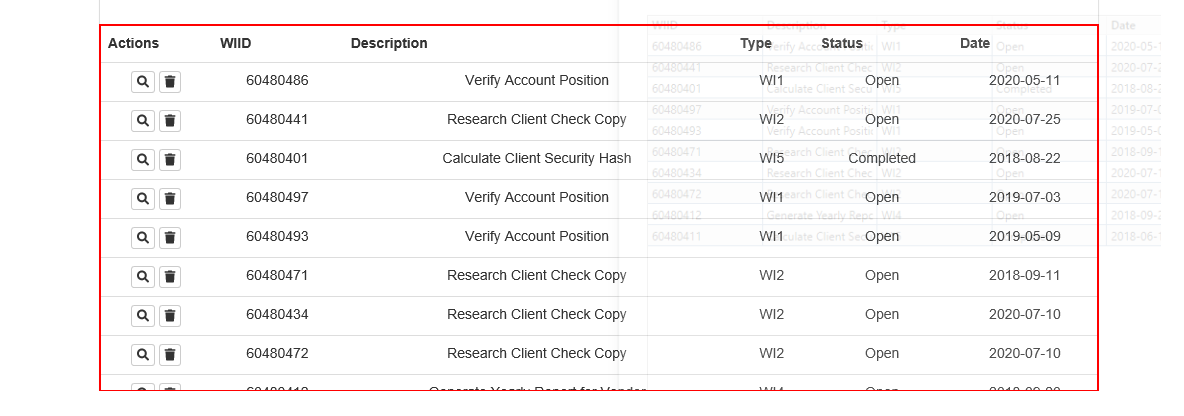
Task: Robotic Enterprise Framework
Workflow: GetTableDataFromGivenPage

Step 1 [try]: get-text from the table
